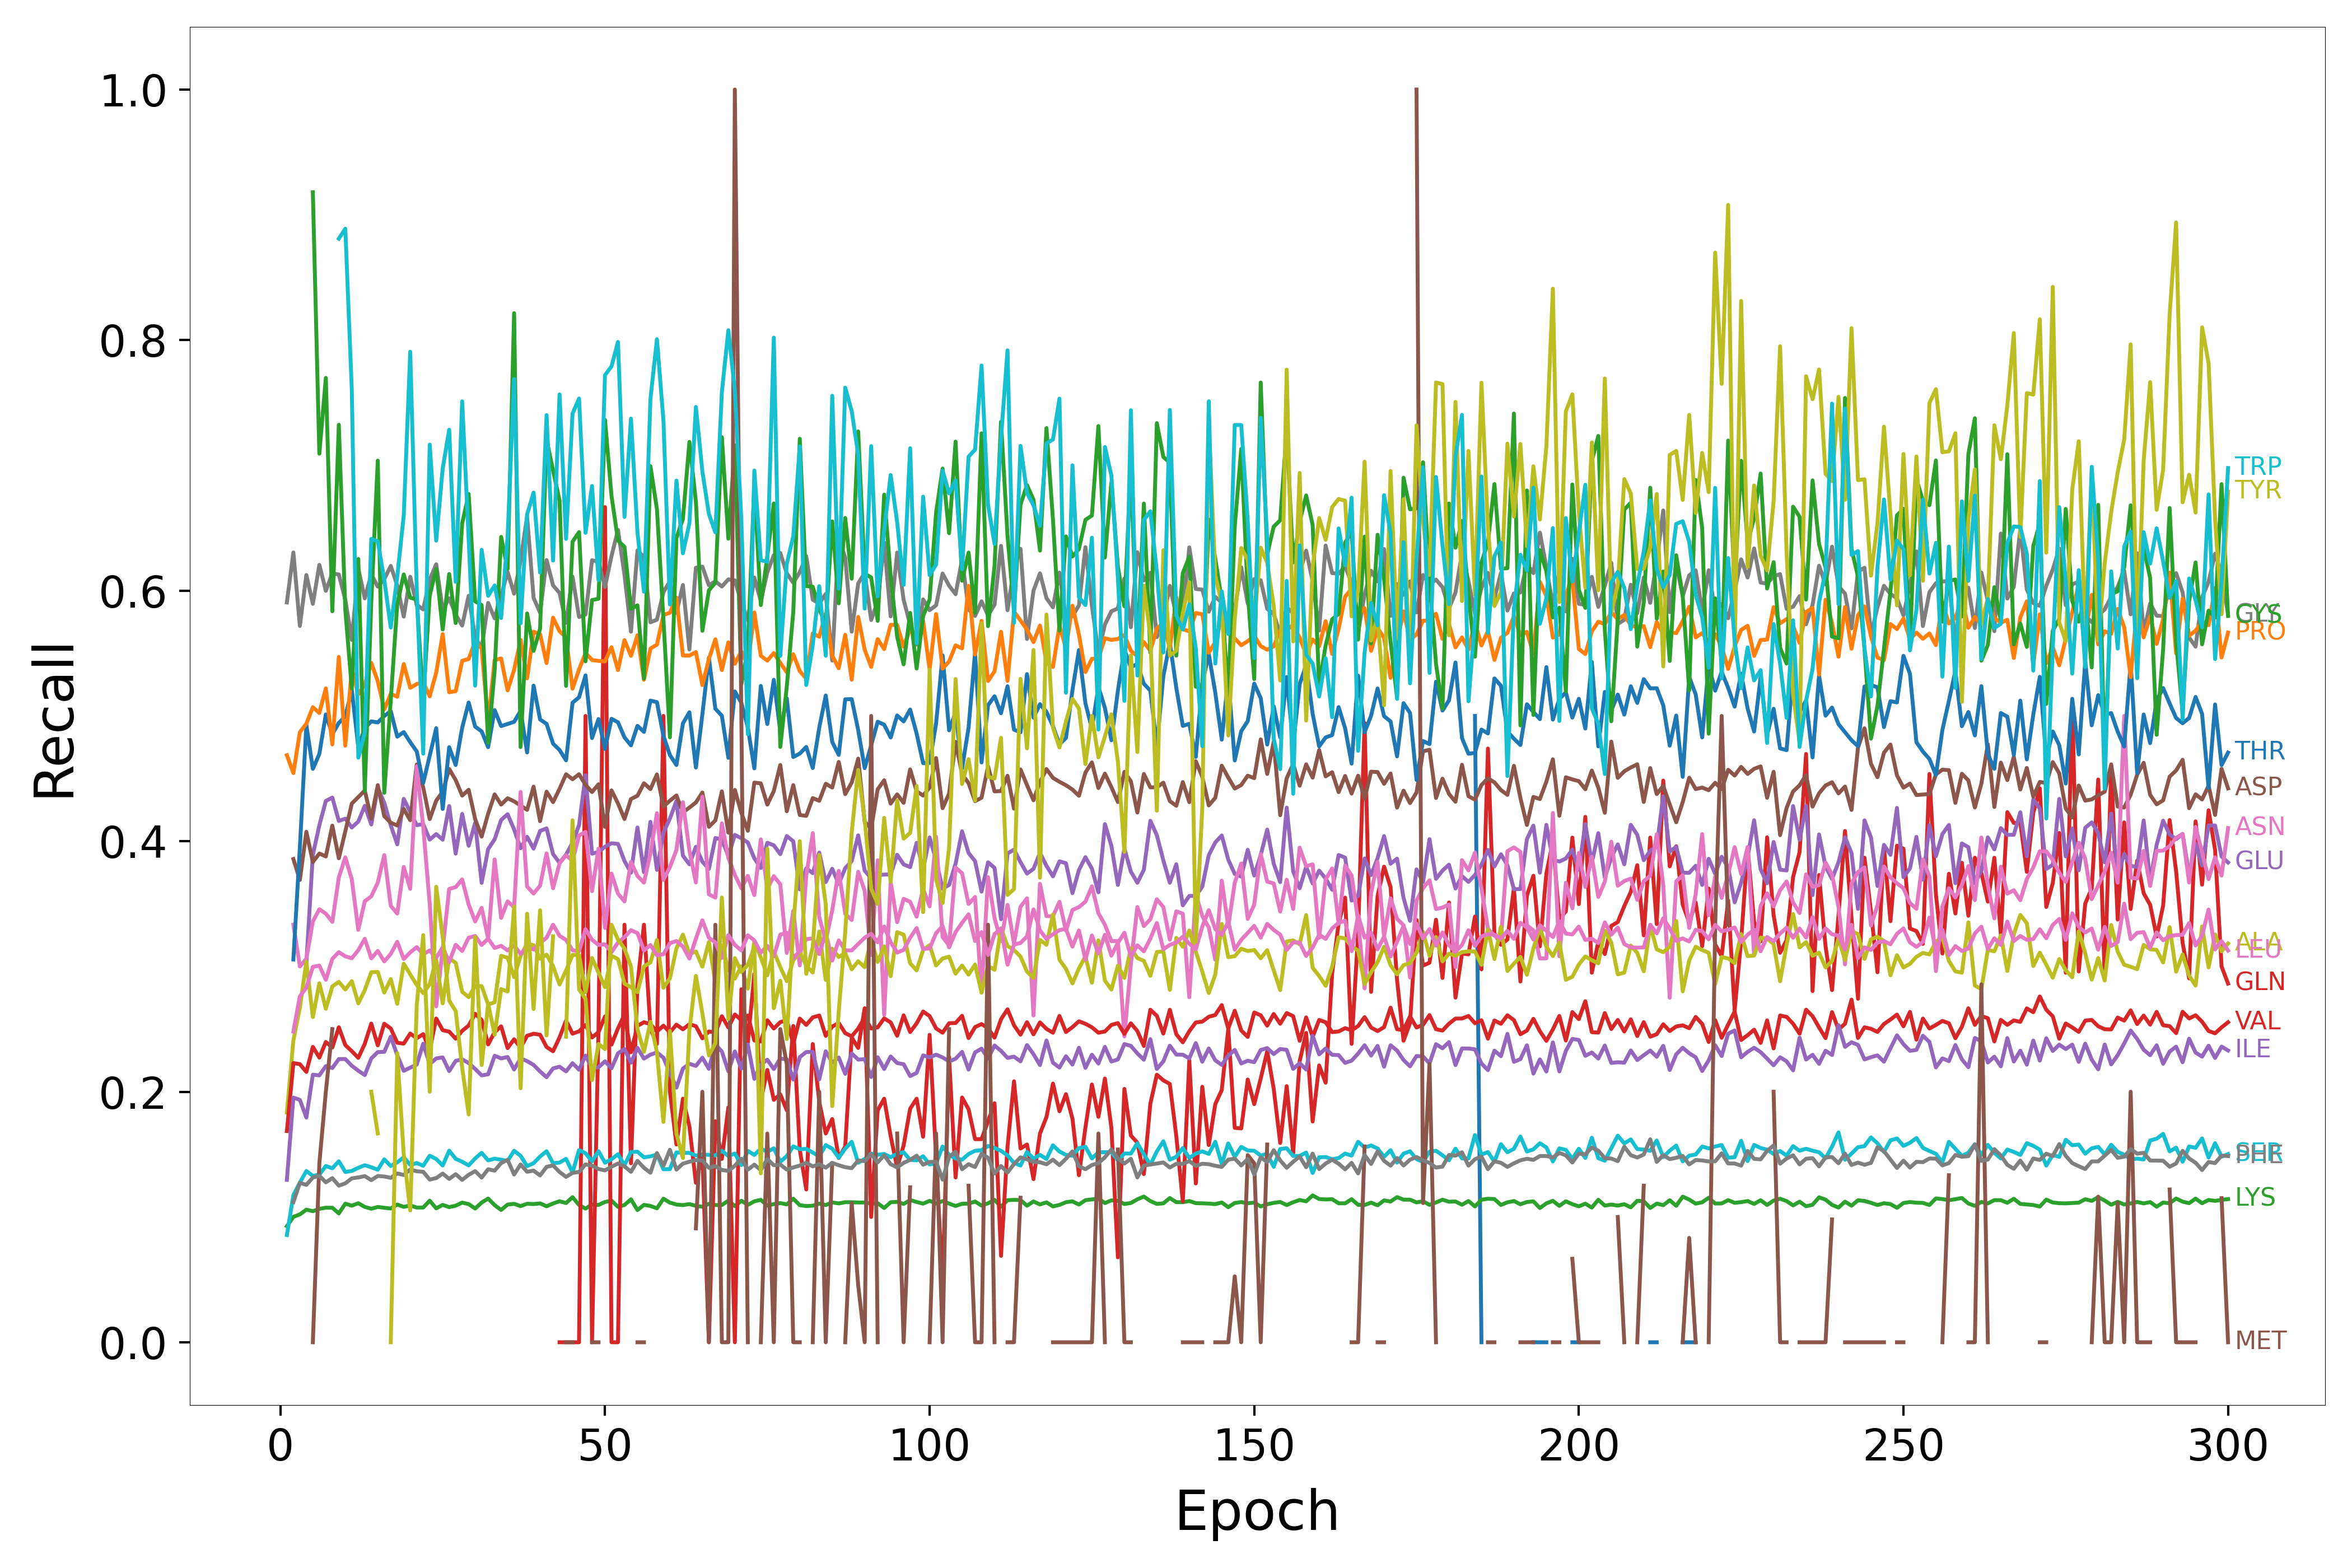

The table this chart was drawn from, first rows:
Epoch, HIS, ARG, LYS, GLN, GLU, ASP, ASN, GLY, ALA, SER, THR, PRO, CYS, VAL, ILE, MET, LEU, PHE, TYR, TRP
1, nan, nan, 0.0926, nan, nan, nan, nan, 0.5905, 0.1834, 0.08564, nan, 0.4686, nan, 0.1686, 0.1297, nan, nan, nan, nan, nan
2, nan, nan, 0.1001, nan, nan, 0.3857, 0.3333, 0.6305, 0.241, 0.1175, 0.3056, 0.4543, nan, 0.2229, 0.1954, 0.0, 0.248, 0.1119, nan, nan
3, nan, nan, 0.1021, nan, nan, 0.3691, 0.3, 0.5718, 0.2673, 0.1275, 0.3952, 0.487, nan, 0.222, 0.1935, nan, 0.2762, 0.1272, nan, nan
4, nan, nan, 0.1059, nan, 0.3026, 0.4075, 0.3061, 0.6125, 0.3037, 0.1367, 0.4927, 0.4938, nan, 0.2158, 0.1794, nan, 0.2831, 0.1257, nan, nan
5, nan, nan, 0.1047, nan, 0.3891, 0.3833, 0.3359, 0.5894, 0.2596, 0.1328, 0.4577, 0.507, 0.918, 0.2358, 0.2136, 0.0, 0.2997, 0.1315, nan, nan
6, nan, nan, 0.1065, nan, 0.4127, 0.3901, 0.3457, 0.6206, 0.2866, 0.1338, 0.4696, 0.5023, 0.7093, 0.2272, 0.2131, 0.1429, 0.3007, 0.1329, nan, nan
7, nan, nan, 0.1074, nan, 0.4321, 0.3878, 0.3421, 0.5998, 0.2663, 0.1407, 0.5012, 0.522, 0.7698, 0.2397, 0.2204, 0.2, 0.2894, 0.1277, nan, nan
8, nan, nan, 0.1074, nan, 0.4348, 0.4124, 0.3356, 0.6137, 0.284, 0.1389, 0.4855, 0.4772, 0.5835, 0.2353, 0.2189, 0.25, 0.3061, 0.131, nan, nan
9, nan, nan, 0.1029, nan, 0.4161, 0.3863, 0.371, 0.6129, 0.2877, 0.1445, 0.4944, 0.5471, 0.7324, 0.2515, 0.2261, nan, 0.3114, 0.125, nan, 0.881
10, nan, nan, 0.1106, nan, 0.418, 0.4078, 0.3871, 0.5928, 0.2816, 0.1359, 0.4996, 0.4763, 0.5845, 0.2373, 0.2261, nan, 0.3081, 0.1269, 0.0, 0.8889
11, nan, nan, 0.109, nan, 0.4109, 0.43, 0.3694, 0.5607, 0.2883, 0.1368, 0.5207, 0.5377, 0.5218, 0.2324, 0.2207, 0.25, 0.3065, 0.1308, nan, 0.76
12, nan, nan, 0.111, nan, 0.4156, 0.4352, 0.3292, 0.6176, 0.2706, 0.1393, 0.4749, 0.5172, 0.6253, 0.227, 0.2168, nan, 0.313, 0.1316, 0.0, 0.4667
13, nan, nan, 0.1081, nan, 0.4282, 0.4404, 0.3521, 0.5938, 0.2811, 0.1414, 0.4902, 0.5252, 0.4399, 0.2383, 0.2133, nan, 0.3221, 0.1326, nan, 0.4865
14, nan, nan, 0.1066, nan, 0.4133, 0.4179, 0.3559, 0.613, 0.2955, 0.1397, 0.4956, 0.5424, 0.5909, 0.2544, 0.2266, nan, 0.3064, 0.1294, 0.2, 0.6413
15, nan, nan, 0.108, nan, 0.4427, 0.4447, 0.367, 0.6032, 0.2956, 0.1377, 0.4948, 0.5276, 0.7038, 0.237, 0.2316, nan, 0.3124, 0.1327, 0.1667, 0.6393
16, nan, nan, 0.1074, nan, 0.4306, 0.42, 0.3889, 0.6091, 0.2791, 0.146, 0.4999, 0.5052, 0.4386, 0.2543, 0.2318, 1.0, 0.304, 0.1323, nan, 0.6087
17, nan, nan, 0.1068, nan, 0.4126, 0.4147, 0.3484, 0.6197, 0.29, 0.1407, 0.5039, 0.5176, 0.5123, 0.2505, 0.244, nan, 0.31, 0.1313, 0.0, 0.5705
18, nan, nan, 0.1099, nan, 0.3975, 0.4125, 0.3422, 0.6041, 0.2702, 0.1436, 0.4834, 0.5153, 0.5891, 0.2391, 0.2292, nan, 0.3197, 0.1348, 0.2308, 0.6113
19, nan, nan, 0.1081, nan, 0.4338, 0.4257, 0.3794, 0.5793, 0.3023, 0.1477, 0.4871, 0.5414, 0.6129, 0.2384, 0.2167, nan, 0.3059, 0.1335, 0.15, 0.6599
20, nan, nan, 0.1092, nan, 0.4232, 0.4167, 0.362, 0.611, 0.2936, 0.1416, 0.479, 0.5224, 0.5944, 0.2464, 0.2193, nan, 0.3112, 0.1379, 0.1053, 0.7907
21, nan, nan, 0.1075, nan, 0.4128, 0.4612, 0.4598, 0.5886, 0.2853, 0.1431, 0.4717, 0.5254, 0.5929, 0.2427, 0.2217, 0.0, 0.3155, 0.1365, 0.269, 0.6013
22, nan, nan, 0.1075, nan, 0.4136, 0.4429, 0.4115, 0.585, 0.2787, 0.1409, 0.4466, 0.5268, 0.5127, 0.246, 0.2383, nan, 0.3098, 0.1361, 0.325, 0.4698
23, nan, nan, 0.113, nan, 0.4013, 0.4176, 0.3499, 0.6087, 0.2859, 0.1489, 0.4681, 0.5156, 0.596, 0.2335, 0.222, nan, 0.3127, 0.1298, 0.2, 0.7166
24, nan, nan, 0.1069, nan, 0.4057, 0.4323, 0.2681, 0.6211, 0.3057, 0.1463, 0.4902, 0.5345, 0.6174, 0.2585, 0.2266, nan, 0.307, 0.1311, 0.3636, 0.6399
25, nan, nan, 0.1097, nan, 0.4012, 0.4395, 0.3139, 0.5848, 0.2705, 0.1411, 0.4257, 0.5653, 0.569, 0.2491, 0.2274, 0.0, 0.3152, 0.1347, 0.3235, 0.6976
26, nan, nan, 0.1079, nan, 0.4281, 0.4576, 0.3619, 0.5939, 0.3066, 0.153, 0.475, 0.5189, 0.6132, 0.248, 0.2165, nan, 0.3035, 0.1304, 0.2727, 0.7284
27, nan, nan, 0.109, nan, 0.39, 0.4488, 0.3633, 0.5809, 0.3028, 0.1464, 0.4608, 0.5198, 0.5741, 0.2424, 0.2246, nan, 0.3173, 0.1342, 0.2644, 0.607
28, nan, nan, 0.1115, 0.0, 0.4217, 0.4364, 0.3695, 0.5721, 0.2798, 0.1441, 0.4906, 0.544, 0.6536, 0.2486, 0.2259, nan, 0.3123, 0.1296, 0.2192, 0.7511
29, nan, nan, 0.1103, nan, 0.3963, 0.441, 0.3494, 0.5959, 0.2755, 0.1412, 0.5107, 0.5454, 0.6771, 0.2528, 0.2229, nan, 0.323, 0.1337, 0.1818, 0.6411
30, nan, nan, 0.1068, nan, 0.4145, 0.4176, 0.3359, 0.5625, 0.2844, 0.1468, 0.4914, 0.5594, 0.5914, 0.2622, 0.2182, nan, 0.3243, 0.1366, 0.3235, 0.5241
31, nan, nan, 0.1116, nan, 0.3667, 0.4036, 0.3468, 0.5541, 0.2843, 0.1512, 0.4877, 0.5536, 0.5885, 0.2573, 0.213, nan, 0.3171, 0.1315, 0.2213, 0.6326
32, nan, nan, 0.1147, 0.0, 0.3937, 0.4219, 0.3222, 0.5902, 0.2696, 0.1452, 0.475, 0.4949, 0.4786, 0.2377, 0.2139, nan, 0.3222, 0.1381, 0.2703, 0.5958
33, nan, nan, 0.1095, nan, 0.4015, 0.4374, 0.3854, 0.5778, 0.2714, 0.1466, 0.5046, 0.5446, 0.5361, 0.2476, 0.2287, nan, 0.3148, 0.137, 0.2455, 0.6042
34, nan, nan, 0.1056, nan, 0.4169, 0.4292, 0.3388, 0.5961, 0.3085, 0.1457, 0.4919, 0.5458, 0.6429, 0.2522, 0.2266, nan, 0.3165, 0.1431, 0.2819, 0.5781
35, nan, nan, 0.1099, nan, 0.4215, 0.4343, 0.352, 0.6149, 0.307, 0.1448, 0.4935, 0.5203, 0.6174, 0.2348, 0.2277, nan, 0.3127, 0.1456, 0.28, 0.6433
36, nan, nan, 0.1105, nan, 0.4094, 0.4318, 0.3472, 0.5975, 0.2915, 0.1529, 0.4953, 0.5368, 0.8215, 0.2419, 0.2177, nan, 0.3169, 0.1339, 0.3478, 0.769
37, nan, nan, 0.1087, 0.25, 0.3944, 0.4284, 0.4393, 0.6241, 0.3084, 0.1488, 0.5041, 0.5607, 0.4751, 0.2352, 0.2267, nan, 0.31, 0.1419, 0.2028, 0.5739
38, nan, nan, 0.1106, nan, 0.4035, 0.425, 0.3638, 0.6591, 0.3181, 0.1406, 0.4708, 0.53, 0.5818, 0.2447, 0.2244, nan, 0.3156, 0.1361, 0.3421, 0.6608
39, nan, nan, 0.1103, 0.0, 0.394, 0.4435, 0.3582, 0.5943, 0.317, 0.143, 0.5242, 0.5672, 0.5518, 0.2463, 0.2214, nan, 0.3136, 0.137, 0.2661, 0.6783
40, nan, nan, 0.1109, nan, 0.4081, 0.416, 0.3644, 0.5823, 0.3062, 0.1483, 0.4971, 0.5653, 0.5696, 0.2455, 0.2162, nan, 0.3188, 0.1332, 0.3448, 0.6145
41, nan, nan, 0.1086, nan, 0.4102, 0.4395, 0.3903, 0.6244, 0.3094, 0.1525, 0.4936, 0.5422, 0.7206, 0.2357, 0.2116, 0.0, 0.3229, 0.14, 0.2449, 0.7401
42, nan, nan, 0.1108, nan, 0.3897, 0.4312, 0.3625, 0.6041, 0.3003, 0.143, 0.4778, 0.5784, 0.6959, 0.2323, 0.2186, nan, 0.3333, 0.1412, 0.3241, 0.624
43, nan, nan, 0.1126, 0.0, 0.3827, 0.4418, 0.3823, 0.5982, 0.2856, 0.1434, 0.4728, 0.5675, 0.6719, 0.2434, 0.22, nan, 0.3244, 0.1359, nan, 0.7567
44, nan, nan, 0.1111, 0.0, 0.3892, 0.4534, 0.3888, 0.5743, 0.2968, 0.1464, 0.4645, 0.5628, 0.5239, 0.2568, 0.2162, 0.0, 0.3212, 0.132, 0.2439, 0.6413
45, nan, nan, 0.1158, 0.0, 0.3988, 0.4494, 0.3844, 0.6111, 0.3092, 0.1355, 0.5106, 0.5218, 0.639, 0.2463, 0.2228, 0.0, 0.3129, 0.1352, 0.4167, 0.7412
46, nan, nan, 0.1096, 0.0, 0.4128, 0.4534, 0.4046, 0.5789, 0.3092, 0.1534, 0.5148, 0.537, 0.6467, 0.2482, 0.2176, nan, 0.3121, 0.136, 0.2817, 0.7534
47, 0.0, nan, 0.1067, 0.5, 0.4526, 0.445, 0.4074, 0.5809, 0.2795, 0.1509, 0.5323, 0.5502, 0.5435, 0.2533, 0.2288, nan, 0.3297, 0.142, 0.2742, 0.6461
48, nan, nan, 0.11, 0.0, 0.39, 0.4392, 0.3601, 0.6243, 0.3068, 0.1445, 0.4823, 0.5447, 0.5925, 0.2433, 0.2189, 0.0, 0.3213, 0.141, 0.2093, 0.6835
49, nan, nan, 0.1096, 0.25, 0.3914, 0.4454, 0.394, 0.623, 0.2951, 0.1525, 0.4975, 0.5439, 0.5935, 0.2476, 0.2195, 0.0, 0.3172, 0.1383, 0.2381, 0.6083
50, nan, nan, 0.112, 0.6667, 0.3956, 0.4114, 0.3308, 0.6029, 0.2835, 0.1433, 0.4736, 0.5436, 0.7364, 0.2601, 0.2243, nan, 0.3177, 0.1372, 0.234, 0.7721
51, nan, nan, 0.1131, 0.0, 0.3983, 0.4406, 0.3742, 0.6276, 0.3086, 0.1461, 0.4977, 0.5549, 0.6757, 0.2376, 0.2187, nan, 0.3115, 0.1401, 0.3333, 0.779
52, nan, nan, 0.1081, 0.0, 0.3978, 0.4301, 0.3582, 0.6484, 0.3059, 0.1501, 0.4949, 0.5366, 0.64, 0.2506, 0.2306, nan, 0.3191, 0.1427, 0.3214, 0.7985
53, nan, nan, 0.1096, 0.3333, 0.3842, 0.4177, 0.3519, 0.6127, 0.2863, 0.1413, 0.4828, 0.5605, 0.6349, 0.2614, 0.2341, nan, 0.3234, 0.1404, 0.3143, 0.6588
54, nan, nan, 0.1141, 0.1429, 0.3749, 0.4336, 0.3835, 0.5672, 0.2834, 0.1519, 0.4765, 0.5479, 0.5854, 0.2315, 0.2232, nan, 0.3289, 0.1361, 0.3, 0.7373
55, nan, nan, 0.1055, 0.2857, 0.4109, 0.4362, 0.3722, 0.6321, 0.2795, 0.1521, 0.4921, 0.5644, 0.5883, 0.2526, 0.235, 0.0, 0.3266, 0.1448, 0.25, 0.6466
56, nan, nan, 0.1097, 0.3333, 0.3752, 0.4462, 0.3669, 0.6267, 0.3, 0.1476, 0.4873, 0.5289, 0.5299, 0.2555, 0.2264, 0.0, 0.3128, 0.1393, 0.2319, 0.5991
57, nan, nan, 0.1088, 0.25, 0.4155, 0.4416, 0.3902, 0.5747, 0.3032, 0.1484, 0.5122, 0.5537, 0.6993, 0.2539, 0.2296, nan, 0.3171, 0.1353, 0.2558, 0.7531
58, nan, nan, 0.1069, 0.2381, 0.3771, 0.4533, 0.4224, 0.5768, 0.3211, 0.1498, 0.511, 0.5569, 0.6651, 0.248, 0.2314, nan, 0.309, 0.151, 0.2316, 0.8007
59, nan, nan, 0.1146, 0.5, 0.4068, 0.4277, 0.3691, 0.5988, 0.2829, 0.1381, 0.4841, 0.5805, 0.5771, 0.2527, 0.2272, nan, 0.3097, 0.1409, 0.1759, 0.7359
60, nan, nan, 0.1115, 0.2, 0.4181, 0.4323, 0.3793, 0.6076, 0.2906, 0.1382, 0.4687, 0.5823, 0.4829, 0.2473, 0.215, nan, 0.3186, 0.1536, 0.2486, 0.5889
... 240 more rows
